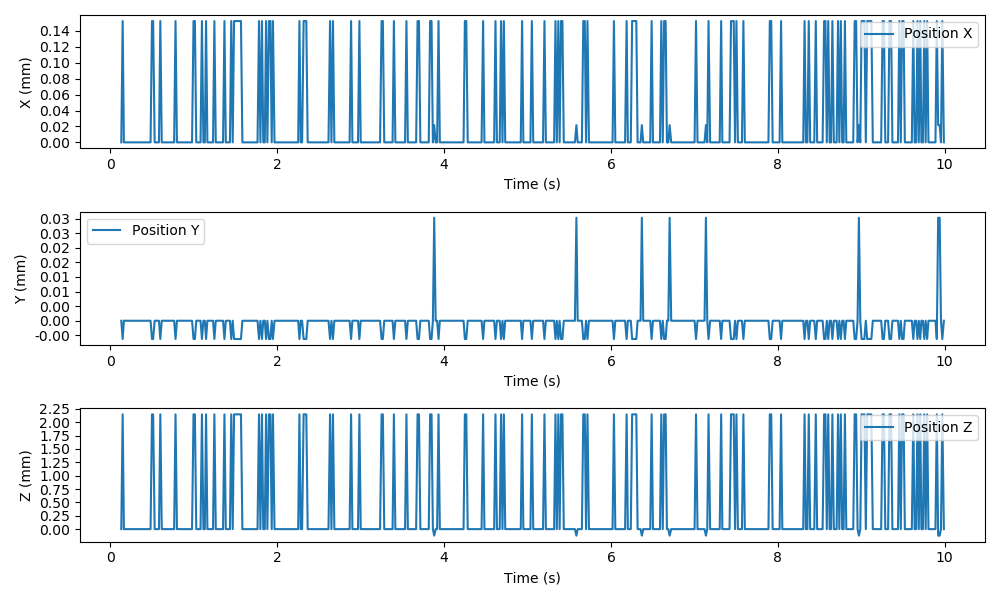

Source data for this figure (header and first rows):
time, position_x, position_y, position_z, orientation_x, orientation_y, orientation_z
0.1301, 0.0, 0.0, 0.0, 0.0, 0.0, 0.0
0.1468, 0.0001523, -6.259108212376338e-06, 0.002146, 0.0006688, -0.05793, -0.01651
0.1614, 0.0, 0.0, 0.0, 0.0, 0.0, 0.0
0.1789, 0.0, 0.0, 0.0, 0.0, 0.0, 0.0
0.1969, 0.0, 0.0, 0.0, 0.0, 0.0, 0.0
0.2143, 0.0, 0.0, 0.0, 0.0, 0.0, 0.0
0.2326, 0.0, 0.0, 0.0, 0.0, 0.0, 0.0
0.2467, 0.0, 0.0, 0.0, 0.0, 0.0, 0.0
0.2641, 0.0, 0.0, 0.0, 0.0, 0.0, 0.0
0.2807, 0.0, 0.0, 0.0, 0.0, 0.0, 0.0
0.296, 0.0, 0.0, 0.0, 0.0, 0.0, 0.0
0.3134, 0.0, 0.0, 0.0, 0.0, 0.0, 0.0
0.3304, 0.0, 0.0, 0.0, 0.0, 0.0, 0.0
0.3461, 0.0, 0.0, 0.0, 0.0, 0.0, 0.0
0.3635, 0.0, 0.0, 0.0, 0.0, 0.0, 0.0
0.3807, 0.0, 0.0, 0.0, 0.0, 0.0, 0.0
0.3968, 0.0, 0.0, 0.0, 0.0, 0.0, 0.0
0.4142, 0.0, 0.0, 0.0, 0.0, 0.0, 0.0
0.4301, 0.0, 0.0, 0.0, 0.0, 0.0, 0.0
0.4474, 0.0, 0.0, 0.0, 0.0, 0.0, 0.0
0.4635, 0.0, 0.0, 0.0, 0.0, 0.0, 0.0
0.4812, 0.0, 0.0, 0.0, 0.0, 0.0, 0.0
0.4981, 0.0001523, -6.259108212376338e-06, 0.002146, 0.0006688, -0.05793, -0.01651
0.5119, 0.0001523, -6.259108212376338e-06, 0.002146, 0.0006688, -0.05793, -0.01651
0.5301, 0.0, 0.0, 0.0, 0.0, 0.0, 0.0
0.5478, 0.0, 0.0, 0.0, 0.0, 0.0, 0.0
0.5654, 0.0, 0.0, 0.0, 0.0, 0.0, 0.0
0.582, 0.0, 0.0, 0.0, 0.0, 0.0, 0.0
0.5982, 0.0001523, -6.259108212376338e-06, 0.002146, 0.0006688, -0.05793, -0.01651
0.6152, 0.0, 0.0, 0.0, 0.0, 0.0, 0.0
0.6307, 0.0, 0.0, 0.0, 0.0, 0.0, 0.0
0.6472, 0.0, 0.0, 0.0, 0.0, 0.0, 0.0
0.664, 0.0, 0.0, 0.0, 0.0, 0.0, 0.0
0.6812, 0.0, 0.0, 0.0, 0.0, 0.0, 0.0
0.6984, 0.0, 0.0, 0.0, 0.0, 0.0, 0.0
0.7136, 0.0, 0.0, 0.0, 0.0, 0.0, 0.0
0.7309, 0.0, 0.0, 0.0, 0.0, 0.0, 0.0
0.7473, 0.0, 0.0, 0.0, 0.0, 0.0, 0.0
0.7637, 0.0, 0.0, 0.0, 0.0, 0.0, 0.0
0.7803, 0.0001523, -6.259108212376338e-06, 0.002146, 0.0006688, -0.05793, -0.01651
0.7973, 0.0, 0.0, 0.0, 0.0, 0.0, 0.0
0.8119, 0.0, 0.0, 0.0, 0.0, 0.0, 0.0
0.831, 0.0, 0.0, 0.0, 0.0, 0.0, 0.0
0.8461, 0.0, 0.0, 0.0, 0.0, 0.0, 0.0
0.862, 0.0, 0.0, 0.0, 0.0, 0.0, 0.0
0.8787, 0.0, 0.0, 0.0, 0.0, 0.0, 0.0
0.8954, 0.0, 0.0, 0.0, 0.0, 0.0, 0.0
0.9116, 0.0, 0.0, 0.0, 0.0, 0.0, 0.0
0.9285, 0.0, 0.0, 0.0, 0.0, 0.0, 0.0
0.9456, 0.0, 0.0, 0.0, 0.0, 0.0, 0.0
0.9621, 0.0, 0.0, 0.0, 0.0, 0.0, 0.0
0.9785, 0.0, 0.0, 0.0, 0.0, 0.0, 0.0
0.9961, 0.0001523, -6.259108212376338e-06, 0.002146, 0.0006688, -0.05793, -0.01651
1.013, 0.0001523, -6.259108212376338e-06, 0.002146, 0.0006688, -0.05793, -0.01651
1.029, 0.0, 0.0, 0.0, 0.0, 0.0, 0.0
1.047, 0.0, 0.0, 0.0, 0.0, 0.0, 0.0
1.062, 0.0, 0.0, 0.0, 0.0, 0.0, 0.0
1.08, 0.0, 0.0, 0.0, 0.0, 0.0, 0.0
1.097, 0.0001523, -6.259108212376338e-06, 0.002146, 0.0006688, -0.05793, -0.01651
1.114, 0.0, 0.0, 0.0, 0.0, 0.0, 0.0
... 532 more rows
